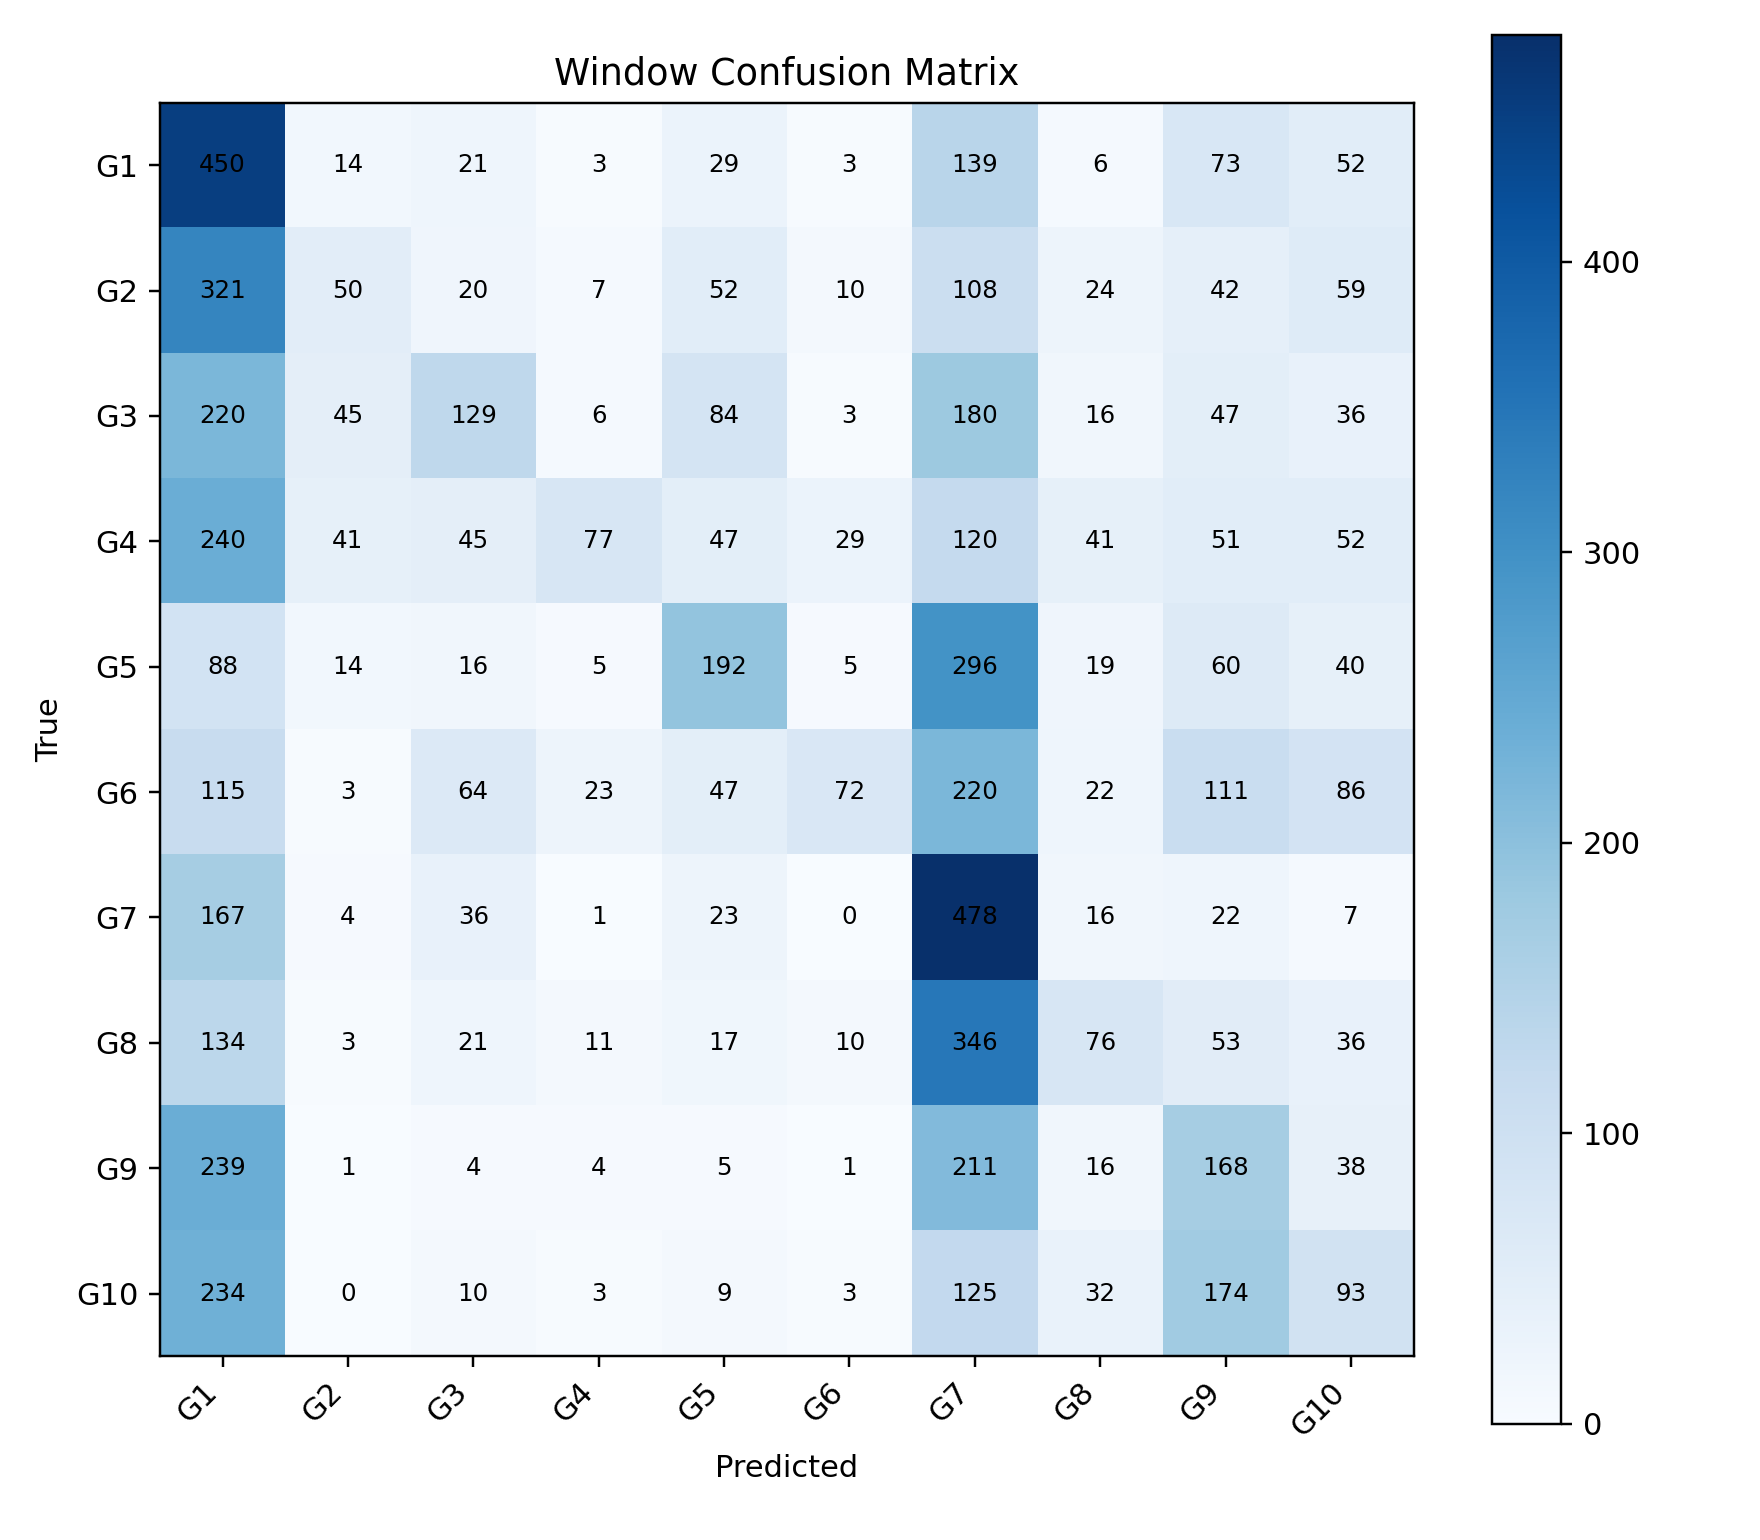

Values plotted in this chart, from the file beside it:
, G1, G2, G3, G4, G5, G6, G7, G8, G9, G10
G1, 450, 14, 21, 3, 29, 3, 139, 6, 73, 52
G2, 321, 50, 20, 7, 52, 10, 108, 24, 42, 59
G3, 220, 45, 129, 6, 84, 3, 180, 16, 47, 36
G4, 240, 41, 45, 77, 47, 29, 120, 41, 51, 52
G5, 88, 14, 16, 5, 192, 5, 296, 19, 60, 40
G6, 115, 3, 64, 23, 47, 72, 220, 22, 111, 86
G7, 167, 4, 36, 1, 23, 0, 478, 16, 22, 7
G8, 134, 3, 21, 11, 17, 10, 346, 76, 53, 36
G9, 239, 1, 4, 4, 5, 1, 211, 16, 168, 38
G10, 234, 0, 10, 3, 9, 3, 125, 32, 174, 93
